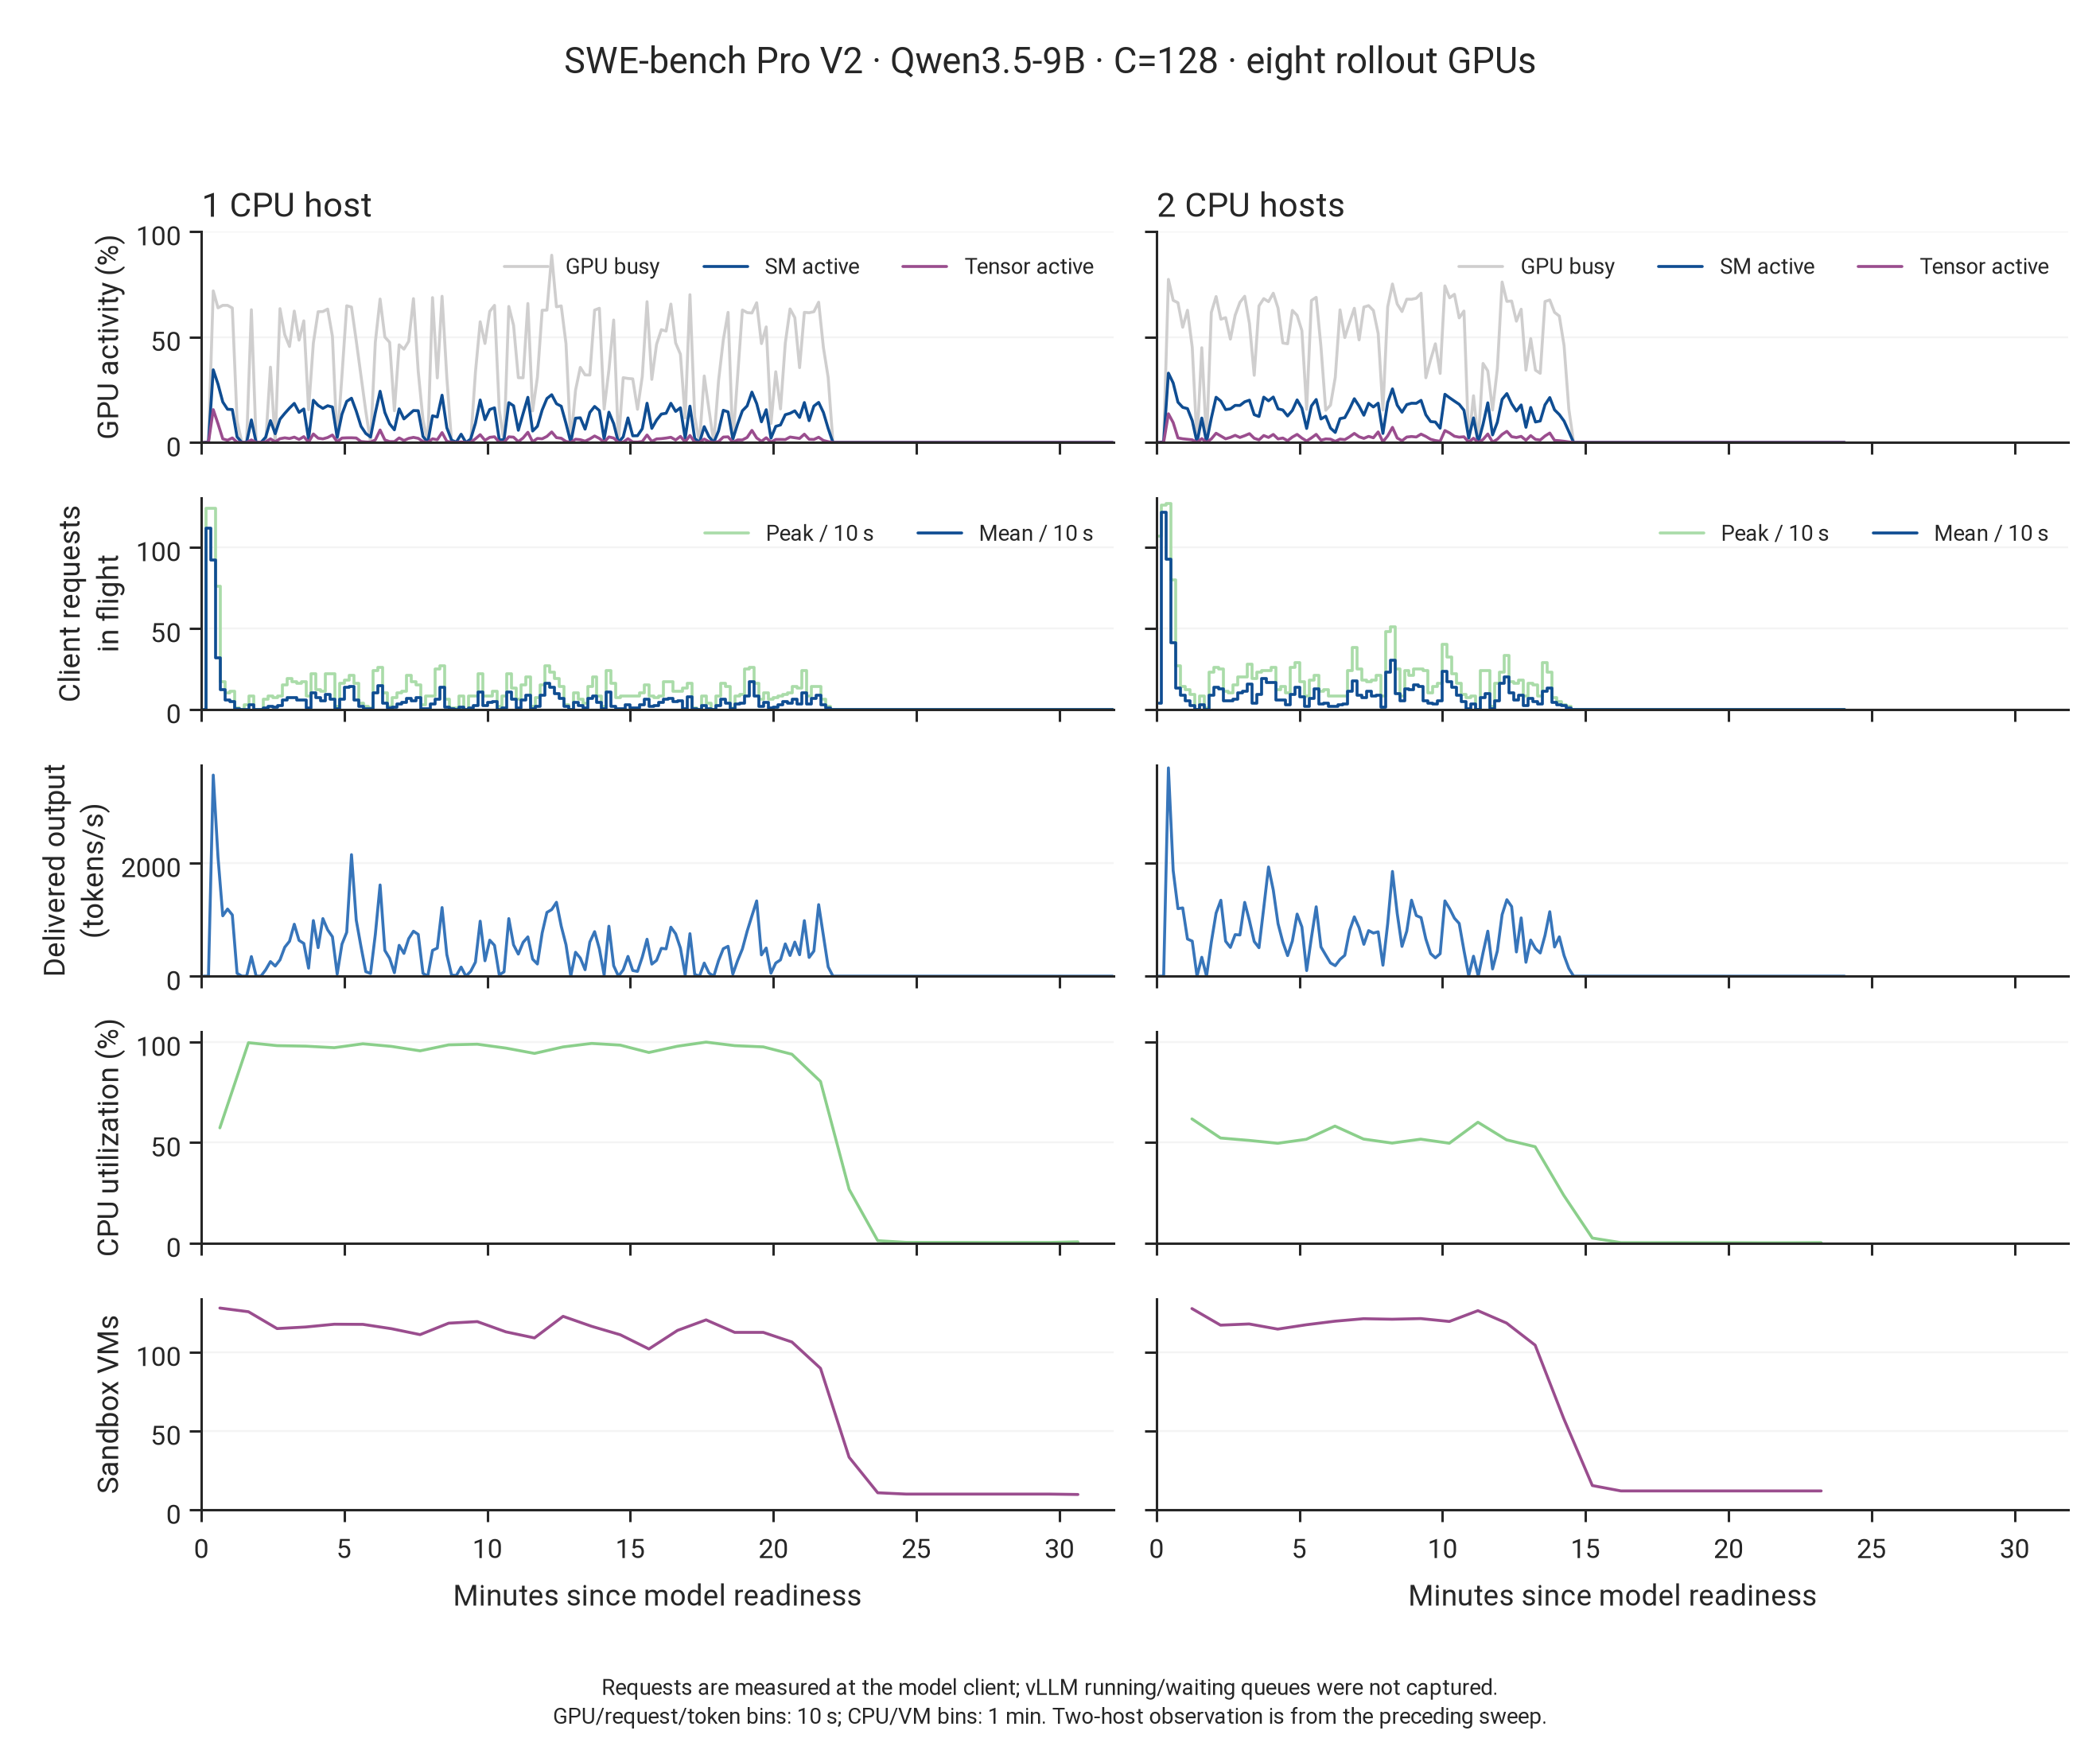

Values plotted in this chart, from the file beside it:
runtime_count, elapsed_minutes, bin_seconds, client_requests_mean, client_requests_peak, delivered_output_tokens_s, gpu_sm_pct, gpu_tensor_pct, gpu_busy_pct
1, 0.08333, 10.0, 0.0, 0, 0.0, 0.0, 0.0, 0.0
1, 0.25, 10.0, 111.5, 124, 0.0, 0.2612, 0.06, 0.0
1, 0.4167, 10.0, 92.3, 124, 3557, 34.43, 15.56, 71.81
1, 0.5833, 10.0, 31.92, 76, 2102, 27.63, 8.85, 63.75
1, 0.75, 10.0, 12.06, 17, 1068, 19.18, 1.701, 64.94
1, 0.9167, 10.0, 5.58, 10, 1188, 15.73, 1.05, 64.94
1, 1.083, 10.0, 4.589, 11, 1084, 15.61, 2.155, 63.69
1, 1.25, 10.0, 0.3386, 1, 50.9, 2.659, 0.1325, 10.25
1, 1.417, 10.0, 0.0, 0, 0.0, 0.0, 0.0, 0.0
1, 1.583, 10.0, 0.07014, 3, 0.0, 0.015, 0.00125, 0.0
1, 1.75, 10.0, 3.031, 8, 347.4, 10.69, 1.208, 62.88
1, 1.917, 10.0, 0.0, 0, 0.0, 0.0, 0.0, 0.0
1, 2.083, 10.0, 0.0, 0, 0.0, 0.0, 0.0, 0.0
1, 2.25, 10.0, 1.089, 6, 112.6, 2.527, 0.2637, 0.0
1, 2.417, 10.0, 2.03, 8, 258.2, 10.36, 1.714, 35.69
1, 2.583, 10.0, 1.549, 7, 179.1, 4.15, 0.3513, 0.0
1, 2.75, 10.0, 2.532, 8, 288.0, 11.03, 1.784, 63.38
1, 2.917, 10.0, 5.671, 15, 512.0, 13.77, 2.195, 51.06
1, 3.083, 10.0, 7.044, 19, 618.0, 16.29, 1.867, 45.44
1, 3.25, 10.0, 7.097, 17, 919.3, 18.52, 2.526, 62.25
1, 3.417, 10.0, 5.808, 16, 632.9, 14.25, 1.438, 48.44
1, 3.583, 10.0, 5.718, 17, 578.7, 15.88, 2.771, 57.62
1, 3.75, 10.0, 1.005, 8, 141.5, 1.568, 0.1118, 15.5
1, 3.917, 10.0, 10.18, 22, 984.6, 19.99, 4.03, 47.06
1, 4.083, 10.0, 7.047, 12, 504.0, 17.57, 2.042, 61.94
1, 4.25, 10.0, 5.104, 11, 1019, 16.14, 1.711, 62.0
1, 4.417, 10.0, 9.372, 22, 819.8, 17.39, 2.344, 63.19
1, 4.583, 10.0, 6.455, 22, 697.5, 16.8, 3.531, 50.25
1, 4.75, 10.0, 0.2645, 2, 35.7, 2.428, 0.31, 0.0
1, 4.917, 10.0, 6.351, 16, 566.6, 13.36, 2.096, 31.62
1, 5.083, 10.0, 13.61, 18, 777.1, 19.46, 2.204, 64.75
1, 5.25, 10.0, 14.13, 21, 2150, 20.96, 2.221, 64.12
1, 5.417, 10.0, 5.868, 16, 991.0, 14.84, 2.12, 48.12
1, 5.583, 10.0, 1.666, 4, 521.0, 7.661, 0.44, 31.31
1, 5.75, 10.0, 0.5671, 2, 80.0, 4.269, 0.2375, 14.81
1, 5.917, 10.0, 0.3024, 1, 47.8, 2.591, 0.1438, 0.0
1, 6.083, 10.0, 10.18, 24, 737.1, 14.04, 1.212, 47.5
1, 6.25, 10.0, 14.57, 26, 1614, 24.27, 5.912, 67.94
1, 6.417, 10.0, 3.738, 10, 455.4, 14.2, 1.208, 49.94
1, 6.583, 10.0, 1.038, 2, 315.3, 8.824, 0.4313, 47.44
1, 6.75, 10.0, 1.169, 7, 61.3, 6.003, 0.3887, 15.0
1, 6.917, 10.0, 3.125, 10, 546.0, 15.93, 2.164, 46.25
1, 7.083, 10.0, 4.451, 11, 402.8, 11.15, 0.925, 44.19
1, 7.25, 10.0, 6.683, 21, 663.1, 13.14, 1.938, 47.88
1, 7.417, 10.0, 5.293, 17, 795.4, 15.11, 2.413, 68.12
1, 7.583, 10.0, 7.208, 15, 738.7, 15.04, 1.959, 33.69
1, 7.75, 10.0, 0.3158, 3, 50.1, 2.871, 0.4575, 10.81
1, 7.917, 10.0, 0.2948, 8, 0.0, 0.0, 0.0, 0.0
1, 8.083, 10.0, 3.368, 8, 456.7, 12.62, 1.745, 68.62
1, 8.25, 10.0, 6.397, 25, 496.6, 12.08, 1.29, 30.56
1, 8.417, 10.0, 13.52, 27, 1214, 22.41, 4.684, 69.25
1, 8.583, 10.0, 1.267, 6, 381.7, 6.959, 0.5525, 30.81
1, 8.75, 10.0, 0.1438, 1, 19.2, 1.052, 0.0975, 0.0
1, 8.917, 10.0, 0.09094, 1, 11.9, 0.2, 0.015, 0.0
1, 9.083, 10.0, 1.183, 8, 161.0, 3.919, 0.2562, 0.0
1, 9.25, 10.0, 0.0, 0, 0.0, 0.0, 0.0, 0.0
1, 9.417, 10.0, 0.9303, 8, 84.7, 1.626, 0.09625, 0.0
1, 9.583, 10.0, 2.552, 8, 248.3, 9.098, 1.753, 33.25
1, 9.75, 10.0, 10.64, 22, 973.0, 20.13, 3.694, 57.19
1, 9.917, 10.0, 2.343, 8, 272.1, 10.8, 1.002, 46.88
... 277 more rows
